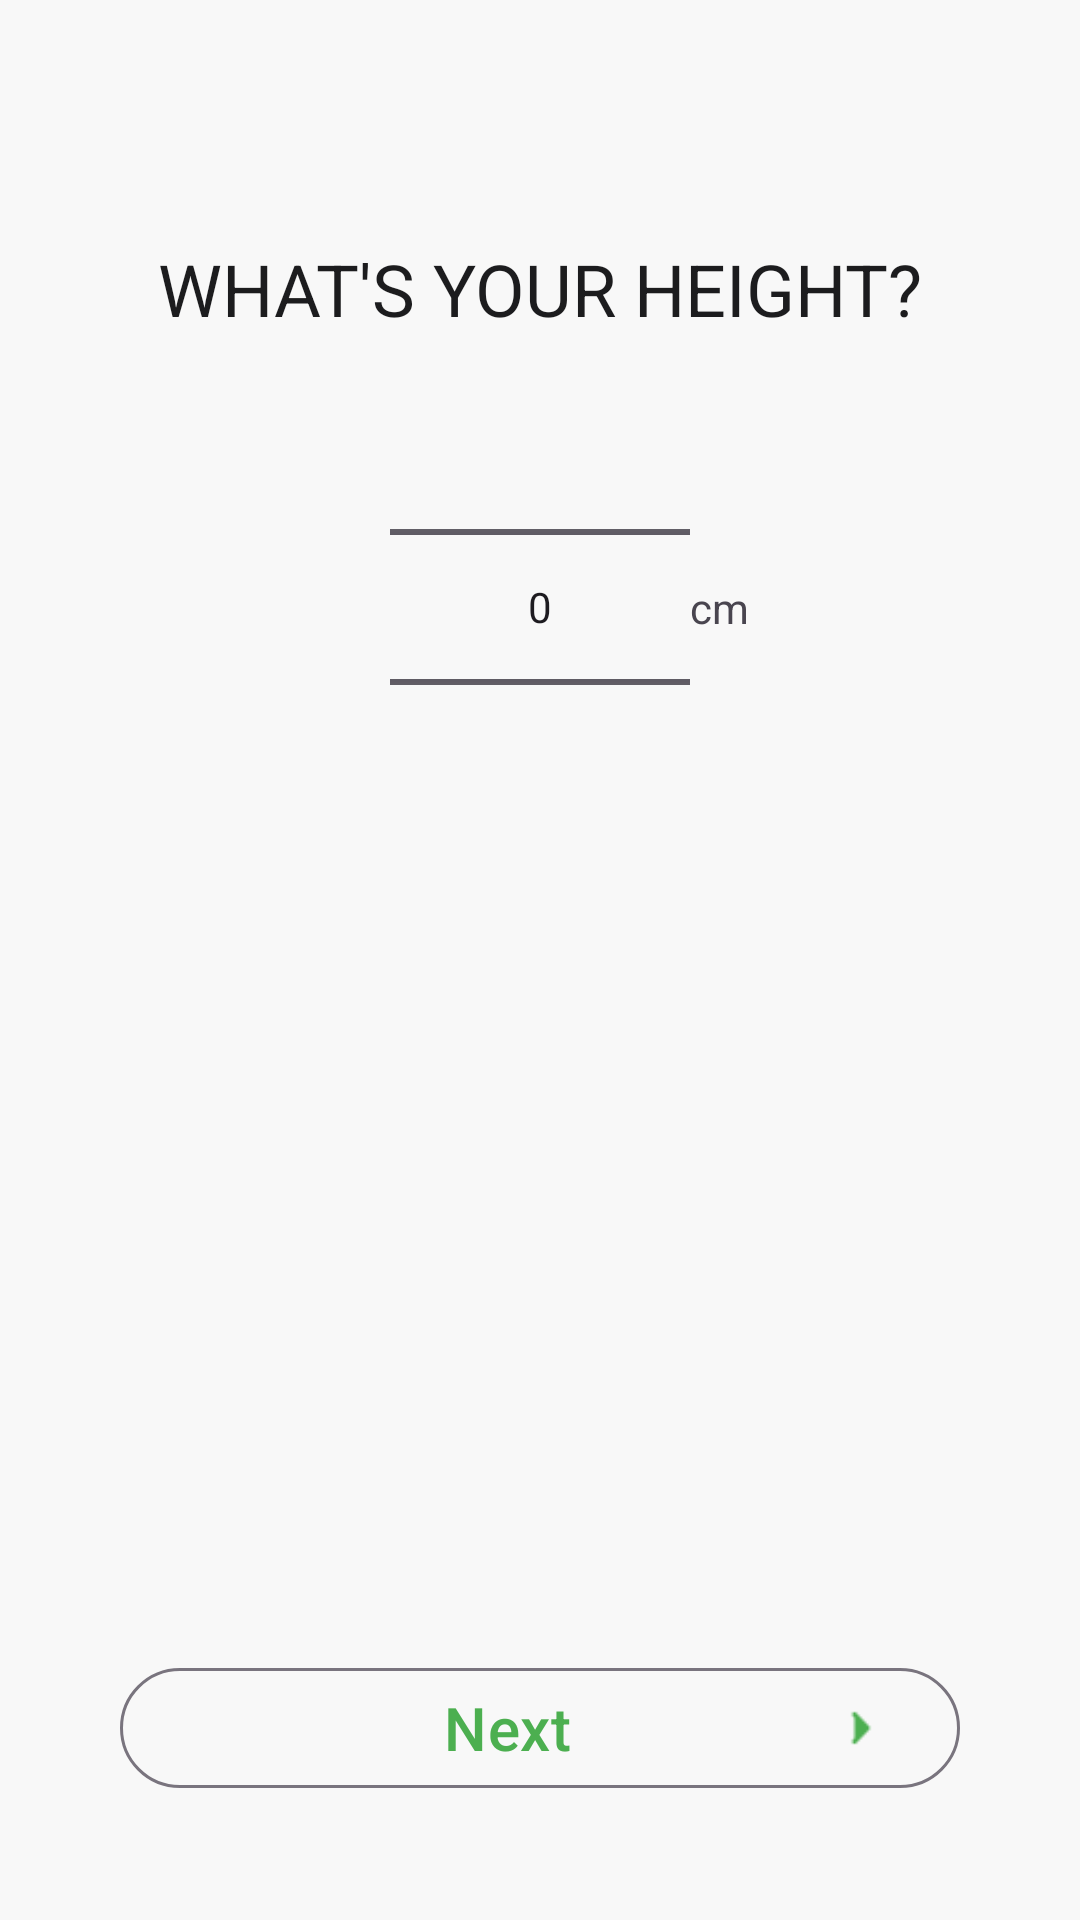

Write the Android layout XML for this screen, with the resource values it uses.
<!-- AndroidManifest.xml: application theme Theme.DevMuscles -->
<!-- res/layout/fragment_height.xml -->
<?xml version="1.0" encoding="utf-8"?>
<androidx.constraintlayout.widget.ConstraintLayout xmlns:android="http://schemas.android.com/apk/res/android"
    xmlns:app="http://schemas.android.com/apk/res-auto"
    xmlns:tools="http://schemas.android.com/tools"
    android:layout_width="match_parent"
    android:layout_height="match_parent"
    android:background="@color/main_bg"
    >

    <TextView
        android:id="@+id/textView"
        android:layout_width="match_parent"
        android:layout_height="wrap_content"
        android:layout_marginTop="80dp"
        android:gravity="center"
        style="@style/Integral"
        android:text= "@string/what_s_your_height"
        android:textAllCaps="true"
        android:textColor="@color/text_color"
        android:textSize="24sp"
        app:layout_constraintEnd_toEndOf="parent"
        app:layout_constraintStart_toStartOf="parent"
        app:layout_constraintTop_toTopOf="parent" />

    <NumberPicker
        android:id="@+id/number_picker"
        android:layout_width="100dp"
        android:layout_height="wrap_content"
        android:orientation="vertical"
        app:layout_constraintEnd_toEndOf="parent"
        app:layout_constraintStart_toStartOf="parent"
        app:layout_constraintTop_toBottomOf="@+id/textView" />

    <TextView
        android:layout_width="wrap_content"
        android:layout_height="wrap_content"
        android:text="cm"
        style="@style/Integral"
        app:layout_constraintBottom_toBottomOf="@+id/number_picker"
        app:layout_constraintStart_toEndOf="@+id/number_picker"
        app:layout_constraintTop_toTopOf="@+id/number_picker" />

    <com.google.android.material.button.MaterialButton
        android:id="@+id/next_btn"
        android:layout_width="match_parent"
        android:layout_height="wrap_content"
        android:layout_marginBottom="40dp"
        android:layout_marginHorizontal="40dp"
        android:backgroundTint="@color/main_bg"
        style="@style/Widget.Material3.Button.OutlinedButton"

        android:text="@string/next"
        android:textColor="@color/main_green"
        android:textSize="20sp"
        app:icon="@drawable/arrow_right"
        app:iconGravity="end"
        app:iconTint="@color/main_green"
        app:layout_constraintBottom_toBottomOf="parent"

        app:layout_constraintEnd_toEndOf="parent"
        app:layout_constraintStart_toStartOf="parent" />

</androidx.constraintlayout.widget.ConstraintLayout>
<!-- resources referenced by this layout -->
<resources>
  <color name="main_bg">#f8f8f8</color>
  <color name="main_green">#4CAF50</color>
  <color name="text_color">#1C1C1E</color>
  <!-- drawable arrow_right: png bitmap (drawable, 229 bytes) -->
  <string name="next">Next</string>
  <string name="what_s_your_height">What\'s your height?</string>
  <style name="Integral">
          <item name="fontFamily">@font/integral_regular</item>
      </style>
  <style name="Theme.DevMuscles" parent="Base.Theme.DevMuscles">
          <item name="colorPrimary">@color/black</item>
      </style>
  <style name="Base.Theme.DevMuscles" parent="Theme.Material3.DayNight.NoActionBar">
          
      </style>
  <color name="black">#FF000000</color>
</resources>
